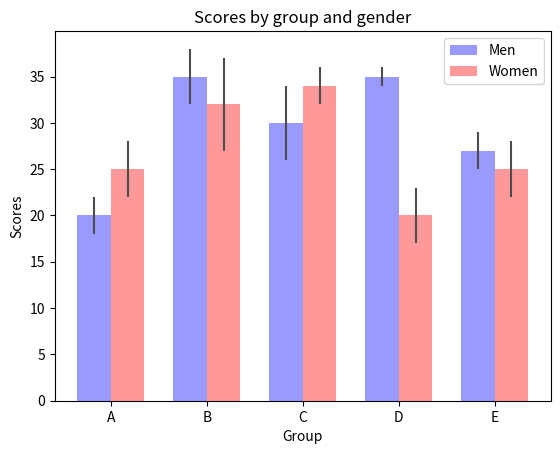

Reproduce this figure in Python.
import matplotlib as mpl
mpl.use('Agg') #instead of Xserver for png
import matplotlib.pyplot as plt
import numpy as np

n_groups = 5

means_men = (20, 35, 30, 35, 27)
std_men = (2, 3, 4, 1, 2)

means_women = (25, 32, 34, 20, 25)
std_women = (3, 5, 2, 3, 3)

fig, ax = plt.subplots()

index = np.arange(n_groups)
bar_width = 0.35

opacity = 0.4
error_config = {'ecolor': '0.3'}

rects1 = plt.bar(index, means_men, bar_width,
                 alpha=opacity,
                 color='b',
                 yerr=std_men,
                 error_kw=error_config,
                 label='Men')

rects2 = plt.bar(index + bar_width, means_women, bar_width,
                 alpha=opacity,
                 color='r',
                 yerr=std_women,
                 error_kw=error_config,
                 label='Women')

plt.xlabel('Group')
plt.ylabel('Scores')
plt.title('Scores by group and gender')
plt.xticks(index + bar_width / 2, ('A', 'B', 'C', 'D', 'E'))
plt.legend()

#plt.tight_layout()
#plt.show()
fig.savefig("test.pdf")
